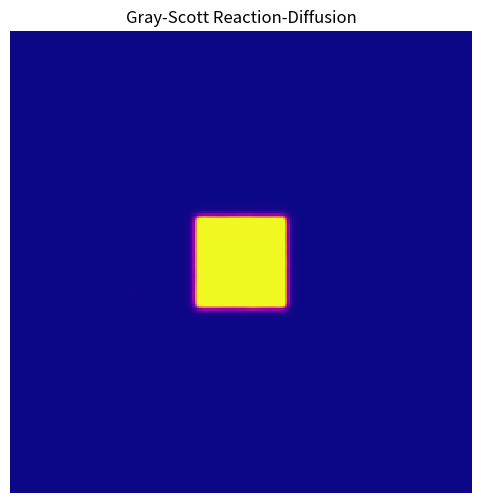

Python code for this plot:
import numpy as np
import matplotlib.pyplot as plt
from matplotlib.animation import FuncAnimation

# Grid size
N = 200

# Gray-Scott parameters
Du = 0.16   # diffusion rate of U
Dv = 0.08   # diffusion rate of V
F = 0.060   # feed rate
k = 0.062   # kill rate

# Time step
dt = 1.0

# Initialize concentration grids
U = np.ones((N, N), dtype=np.float64)
V = np.zeros((N, N), dtype=np.float64)

# Add a small square disturbance in the center
r = 20
center = N // 2
U[center-r:center+r, center-r:center+r] = 0.50
V[center-r:center+r, center-r:center+r] = 0.25

# Add some random noise
noise = 0.02
U += noise * np.random.random((N, N))
V += noise * np.random.random((N, N))

# Keep values in valid range
U = np.clip(U, 0, 1)
V = np.clip(V, 0, 1)


def laplacian(Z: np.ndarray) -> np.ndarray:
    """
    Compute Laplacian using 2D finite differences
    with periodic boundary conditions via np.roll.
    """
    return (
        -4 * Z
        + np.roll(Z, 1, axis=0)
        + np.roll(Z, -1, axis=0)
        + np.roll(Z, 1, axis=1)
        + np.roll(Z, -1, axis=1)
    )


def update(_: int) -> list:
    global U, V

    # Run several simulation steps per frame for faster visible evolution
    for _ in range(10):
        Lu = laplacian(U)
        Lv = laplacian(V)

        uvv = U * V * V

        U += (Du * Lu - uvv + F * (1 - U)) * dt
        V += (Dv * Lv + uvv - (F + k) * V) * dt

        U = np.clip(U, 0, 1)
        V = np.clip(V, 0, 1)

    img.set_array(V)
    return [img]


# Visualization
fig, ax = plt.subplots(figsize=(6, 6))
img = ax.imshow(V, cmap="plasma", interpolation="nearest")
ax.set_title("Gray-Scott Reaction-Diffusion")
ax.axis("off")

ani = FuncAnimation(fig, update, interval=50, blit=True)
plt.show()
